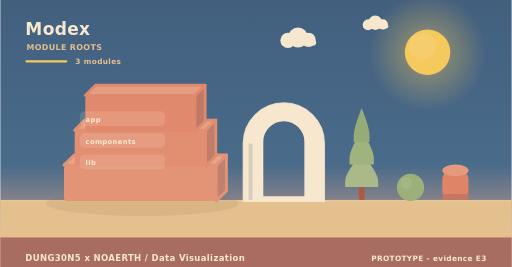
t = 0.00 s
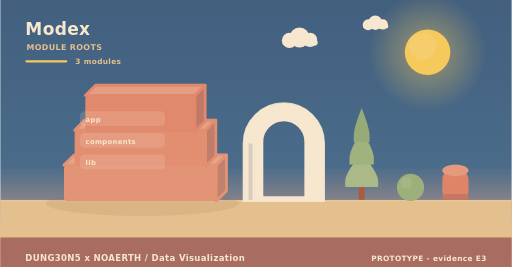
t = 2.00 s
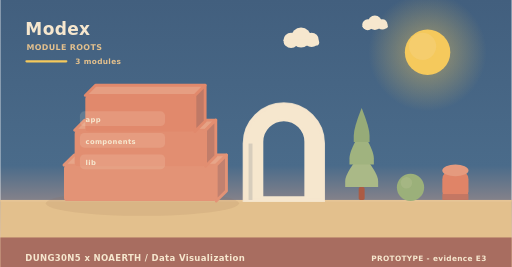
t = 4.00 s
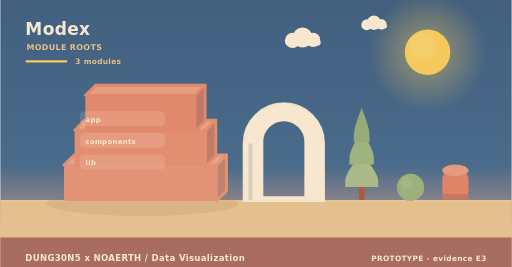
t = 6.00 s
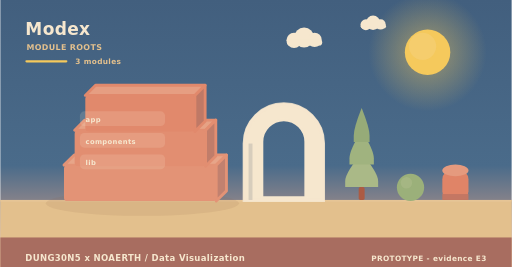
t = 8.00 s
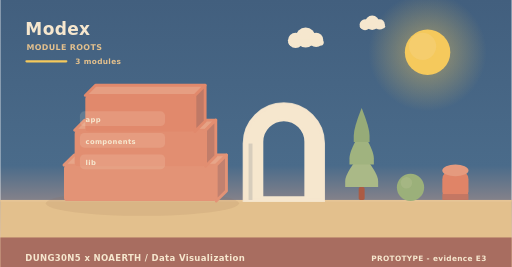
t = 10.00 s

The animated SVG that drew these frames (rendered in a browser with its animation timeline set to each time). Animation: 5 SMIL elements (animateTransform=5); frames cover the first 10.00 s, repeats indefinitely.

<svg xmlns="http://www.w3.org/2000/svg" width="900" height="470" viewBox="0 0 900 470" role="img" aria-label="Modex - how it is built"><linearGradient id="skya" x1="0" y1="0" x2="0" y2="1"><stop offset="0" stop-color="#425f7e"/><stop offset="0.62" stop-color="#4a6b8a"/><stop offset="1" stop-color="#f3ad8a"/></linearGradient><rect width="900" height="470" fill="url(#skya)"/><radialGradient id="suna"><stop offset="0.35" stop-color="#f5c95c" stop-opacity="0.34"/><stop offset="1" stop-color="#f5c95c" stop-opacity="0"/></radialGradient><circle cx="752" cy="92" r="104" fill="url(#suna)"/><circle cx="752" cy="92" r="40" fill="#f5c95c"/><circle cx="743.2" cy="81.6" r="24" fill="#f5d27e" opacity="0.5"/><g><circle cx="524" cy="66" r="17.64" fill="#f6e7ce"/><circle cx="506.36" cy="71.04" r="13.44" fill="#f6e7ce"/><circle cx="542.48" cy="70.2" r="12.6" fill="#f6e7ce"/><rect x="493.76" y="69.36" width="62.16" height="10.92" rx="5.46" fill="#f6e7ce"/><animateTransform attributeName="transform" type="translate" values="0 0;24 0;0 0" dur="36s" begin="0s" repeatCount="indefinite"/></g><g><circle cx="660" cy="40" r="12.6" fill="#f6e7ce"/><circle cx="647.4" cy="43.6" r="9.6" fill="#f6e7ce"/><circle cx="673.2" cy="43" r="9" fill="#f6e7ce"/><rect x="638.4" y="42.4" width="44.4" height="7.8" rx="3.9" fill="#f6e7ce"/><animateTransform attributeName="transform" type="translate" values="0 0;-18 0;0 0" dur="46s" begin="3s" repeatCount="indefinite"/></g><rect x="0" y="352" width="900" height="118" fill="#e3c08d"/><rect x="0" y="352" width="900" height="3" fill="#e6c596"/><text x="44" y="62" font-family="Verdana,DejaVu Sans,sans-serif" font-size="30" font-weight="700" letter-spacing="0.6" fill="#f6e7ce" text-anchor="start">Modex</text><text x="46" y="88" font-family="Verdana,DejaVu Sans,sans-serif" font-size="14" font-weight="700" letter-spacing="0.6" fill="#e3c08d" text-anchor="start">MODULE ROOTS</text><rect x="44" y="106" width="74" height="4" rx="2" fill="#f5c95c"/><text x="132" y="112" font-family="Verdana,DejaVu Sans,sans-serif" font-size="13" font-weight="700" letter-spacing="0.6" fill="#e3c08d" text-anchor="start">3 modules</text><ellipse cx="250" cy="358" rx="170" ry="22" fill="rgba(138,90,68,0.11)"/><path d="M112,290.67 L380,290.67 L398,272.67 L130,272.67 Z" fill="#e7a589" stroke="#e39376" stroke-width="5" stroke-linejoin="round"/><path d="M380,290.67 L398,272.67 L398,336 L380,354 Z" fill="#c1816f" stroke="#e39376" stroke-width="5" stroke-linejoin="round"/><rect x="112" y="290.67" width="268" height="63.33" rx="6" fill="#e39376"/><path d="M130.76,229.33 L361.24,229.33 L379.24,211.33 L148.76,211.33 Z" fill="#e6a285" stroke="#e28e71" stroke-width="5" stroke-linejoin="round"/><path d="M361.24,229.33 L379.24,211.33 L379.24,274.67 L361.24,292.67 Z" fill="#c07d6a" stroke="#e28e71" stroke-width="5" stroke-linejoin="round"/><rect x="130.76" y="229.33" width="230.48" height="63.33" rx="6" fill="#e28e71"/><path d="M149.52,168 L342.48,168 L360.48,150 L167.52,150 Z" fill="#e69e82" stroke="#e1896c" stroke-width="5" stroke-linejoin="round"/><path d="M342.48,168 L360.48,150 L360.48,213.33 L342.48,231.33 Z" fill="#bf7966" stroke="#e1896c" stroke-width="5" stroke-linejoin="round"/><rect x="149.52" y="168" width="192.96" height="63.33" rx="6" fill="#e1896c"/><rect x="140" y="196" width="150" height="26" rx="8" fill="rgba(246,231,206,0.16)" opacity="0.94"/><g><text x="150" y="215" font-family="Verdana,DejaVu Sans,sans-serif" font-size="12" font-weight="700" letter-spacing="0.6" fill="#f6e7ce" text-anchor="start">app</text><animateTransform attributeName="transform" type="translate" values="0 10;0 0" dur="0.7s" begin="0.3s" fill="freeze"/></g><rect x="140" y="234" width="150" height="26" rx="8" fill="rgba(246,231,206,0.16)" opacity="0.94"/><g><text x="150" y="253" font-family="Verdana,DejaVu Sans,sans-serif" font-size="12" font-weight="700" letter-spacing="0.6" fill="#f6e7ce" text-anchor="start">components</text><animateTransform attributeName="transform" type="translate" values="0 10;0 0" dur="0.7s" begin="0.5s" fill="freeze"/></g><rect x="140" y="272" width="150" height="26" rx="8" fill="rgba(246,231,206,0.16)" opacity="0.94"/><g><text x="150" y="291" font-family="Verdana,DejaVu Sans,sans-serif" font-size="12" font-weight="700" letter-spacing="0.6" fill="#f6e7ce" text-anchor="start">lib</text><animateTransform attributeName="transform" type="translate" values="0 10;0 0" dur="0.7s" begin="0.7s" fill="freeze"/></g><path d="M430,352 L430,252.64 A69,69 0 0 1 568,252.64 L568,352 Z M460.36,348 L460.36,249.55 A38.64,38.64 0 0 1 537.64,249.55 L537.64,348 Z" fill="#f6e7ce" fill-rule="evenodd" stroke="#f6e7ce" stroke-width="5" stroke-linejoin="round"/><path d="M430,352 L430,252.64 A69,69 0 0 1 568,252.64 L568,352 Z" fill="none" stroke="#f6e7ce" stroke-width="7" stroke-linecap="round" opacity="0.85"/><rect x="436.9" y="252.64" width="6.9" height="99.36" fill="#d7cdbc"/><rect x="630.78" y="329.28" width="10.44" height="22.72" rx="2.9" fill="#ac5b43"/><path d="M636,269.64 Q607,304.23 607,318.54 Q607,329.28 607,329.28 L665,329.28 Q665,329.28 665,318.54 Q665,304.23 636,269.64 Z" fill="#aab987"/><path d="M636,229.88 Q614.54,264.47 614.54,278.78 Q614.54,289.52 614.54,289.52 L657.46,289.52 Q657.46,289.52 657.46,278.78 Q657.46,264.47 636,229.88 Z" fill="#a0b37f"/><path d="M636,190.12 Q622.08,224.71 622.08,239.02 Q622.08,249.76 622.08,249.76 L649.92,249.76 Q649.92,249.76 649.92,239.02 Q649.92,224.71 636,190.12 Z" fill="#96ab78"/><circle cx="722" cy="330" r="24" fill="#9bb07a"/><circle cx="714.8" cy="321.84" r="10.08" fill="#adbb8b" opacity="0.55"/><rect x="778" y="300" width="46" height="52" rx="15.33" fill="#e08467"/><ellipse cx="801" cy="300" rx="23" ry="10.4" fill="#e59a7e"/><rect x="778" y="341.6" width="46" height="10.4" fill="#c47763"/><rect x="0" y="418" width="900" height="52" rx="0" fill="#a5695e" opacity="0.94"/><text x="44" y="460" font-family="Verdana,DejaVu Sans,sans-serif" font-size="15" font-weight="700" letter-spacing="0.6" fill="#f6e7ce" text-anchor="start">DUNG30N5 x NOAERTH  /  Data Visualization</text><text x="856" y="460" font-family="Verdana,DejaVu Sans,sans-serif" font-size="13" font-weight="700" letter-spacing="0.6" fill="#f6e7ce" text-anchor="end">PROTOTYPE  -  evidence E3</text></svg>
